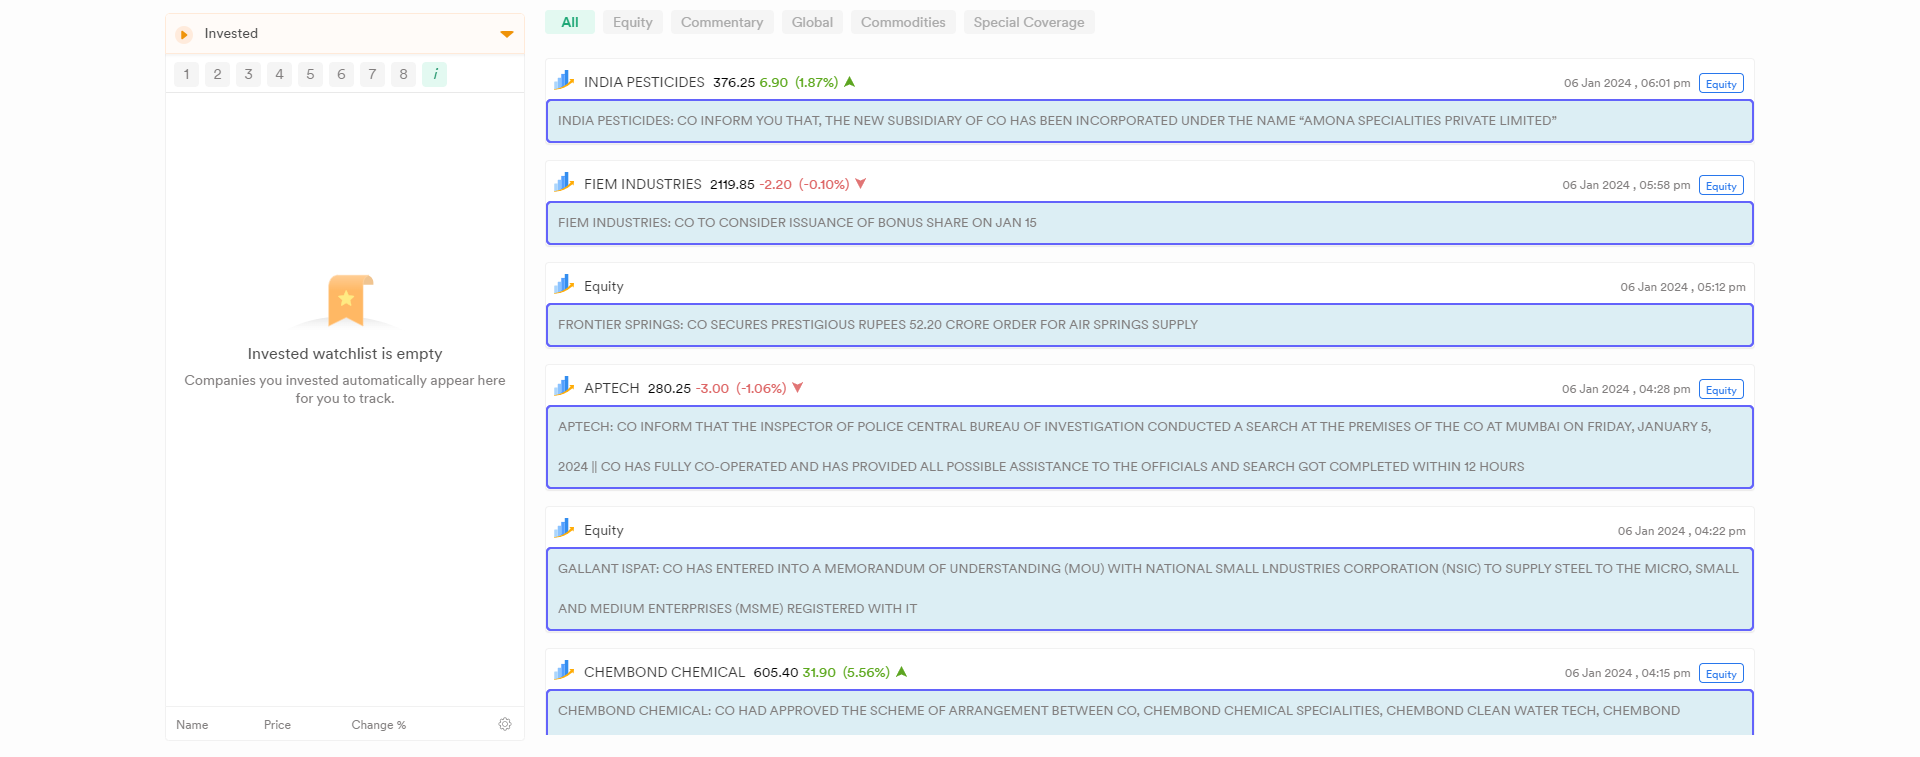
Workflow: Main

Step 1: get-text from the element in window 'Dhan - Home' (chrome.exe)
